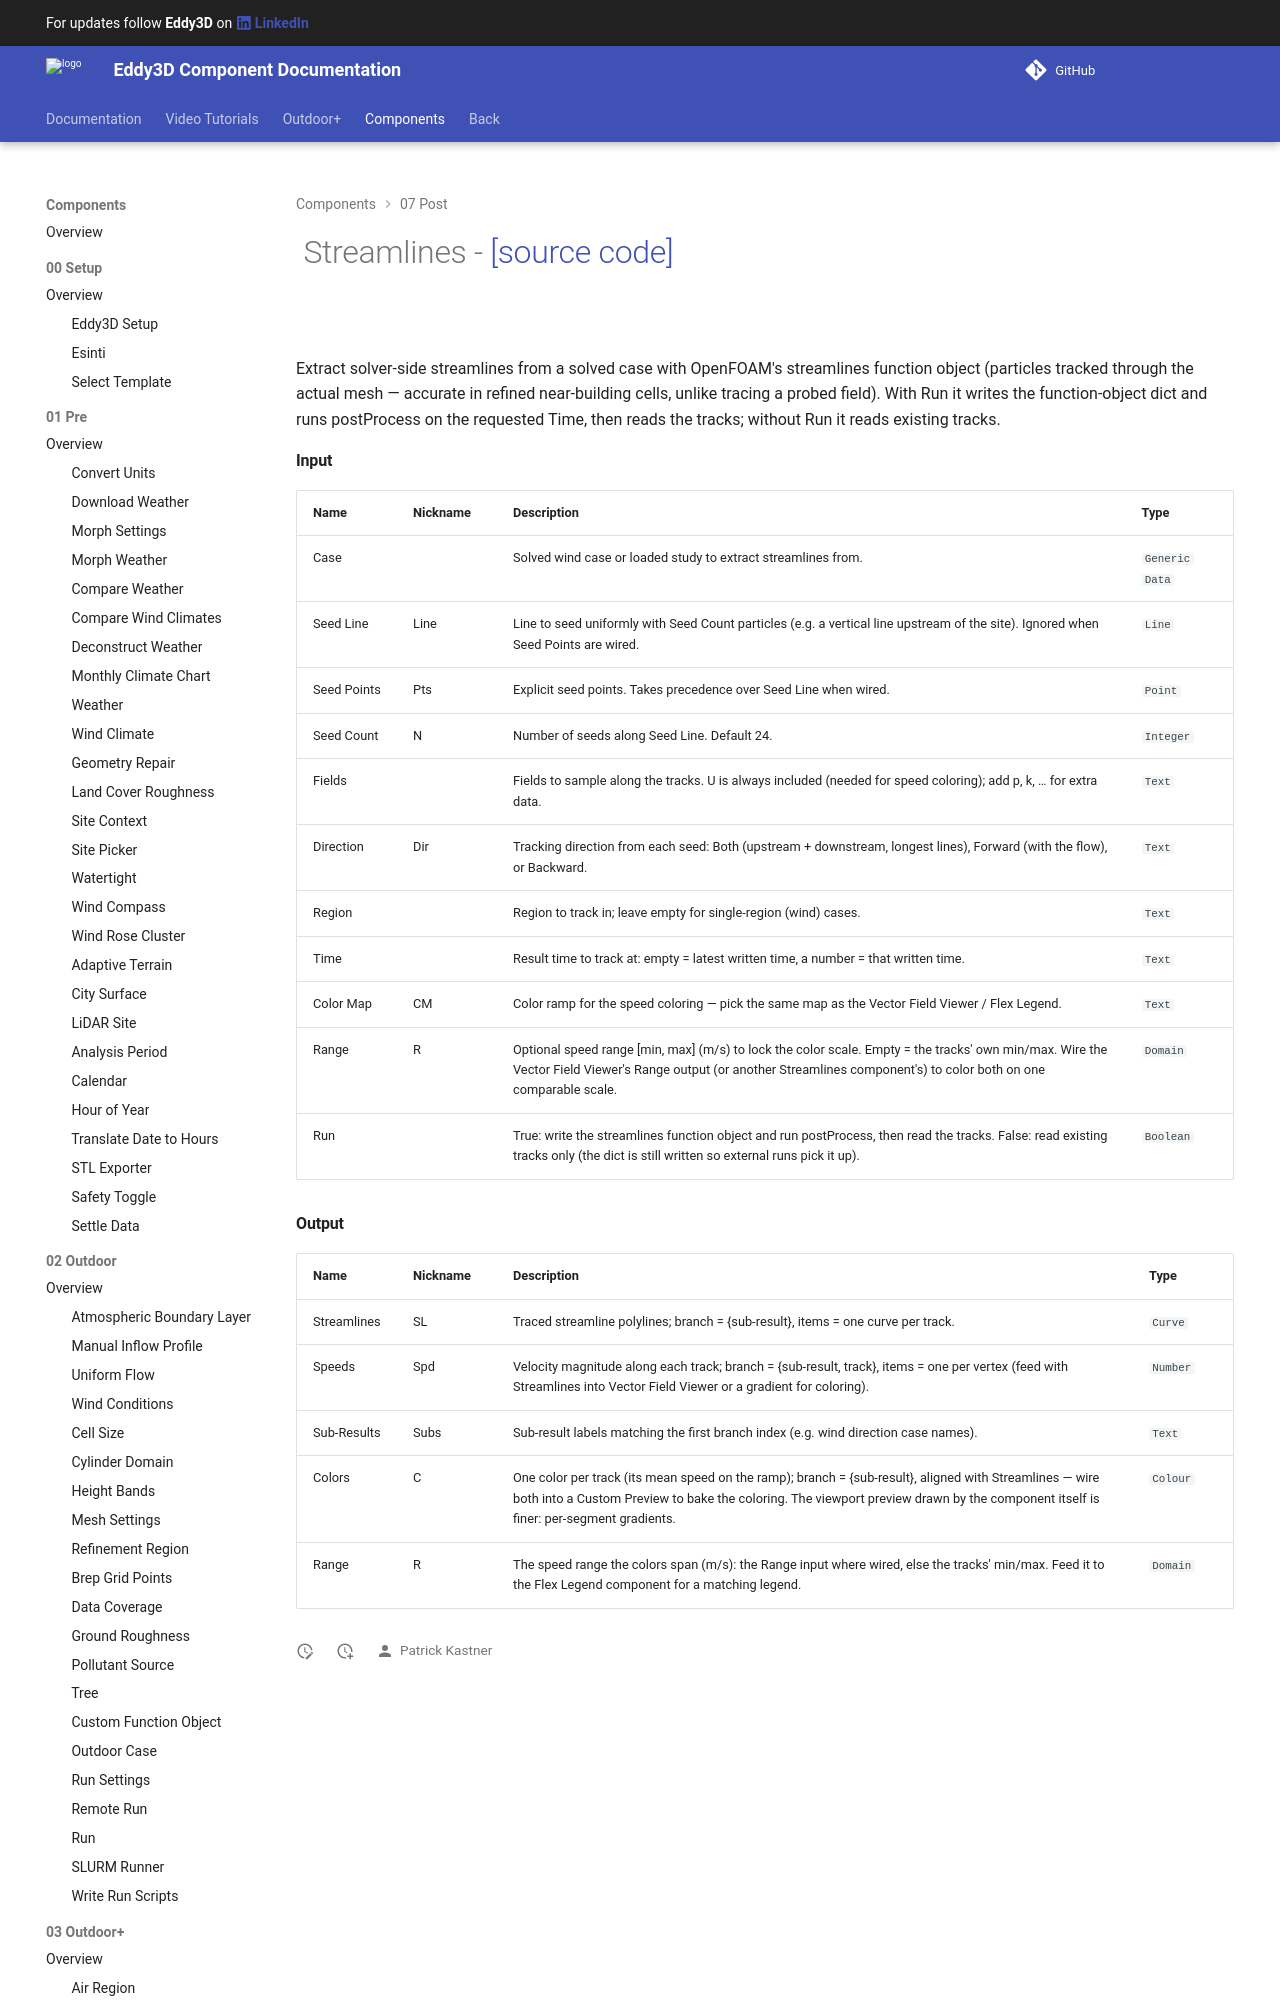

repository: Eddy3D-Dev/Eddy3D-Documentation · page: 1.22.2.827/components/Streamlines/index.html · generator: mkdocs

# ![](/images/icons/Streamlines.png) Streamlines - [[source code]](https://github.com/Eddy3D-Dev/Eddy3D/search?q=%22Streamlines%22)

![](/images/components/Streamlines-crop.png)

Extract solver-side streamlines from a solved case with OpenFOAM's streamlines function object (particles tracked through the actual mesh — accurate in refined near-building cells, unlike tracing a probed field). With Run it writes the function-object dict and runs postProcess on the requested Time, then reads the tracks; without Run it reads existing tracks.
